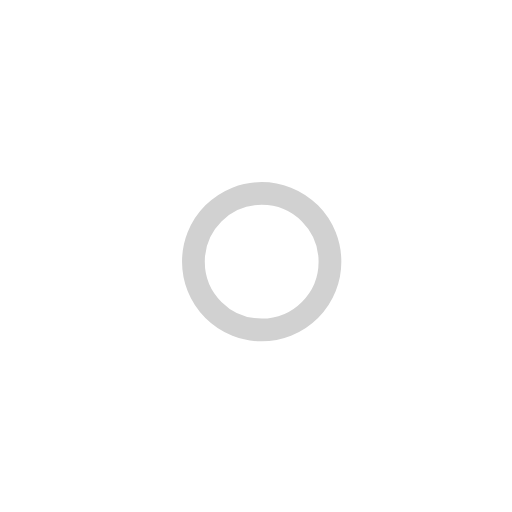
t = 0.00 s
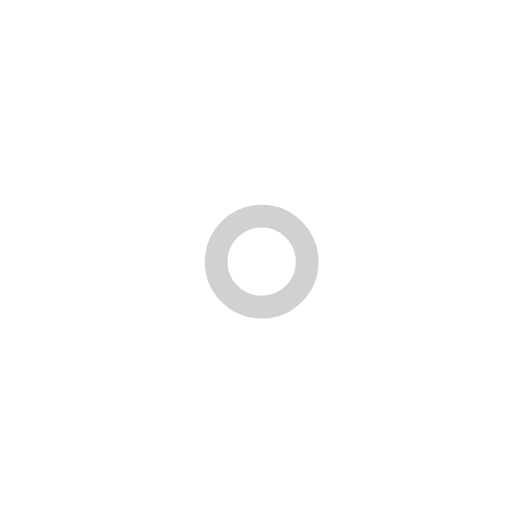
t = 1.00 s
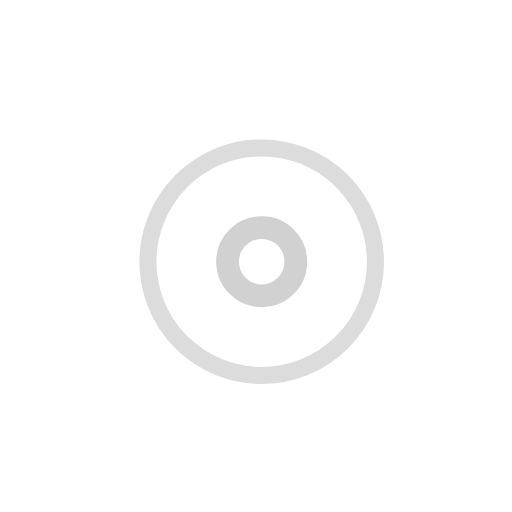
t = 2.25 s
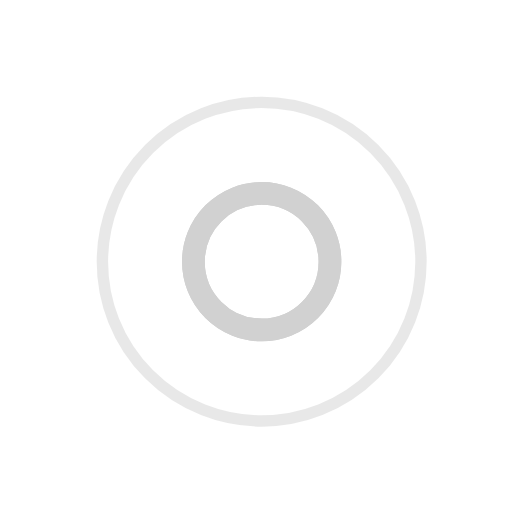
t = 3.00 s
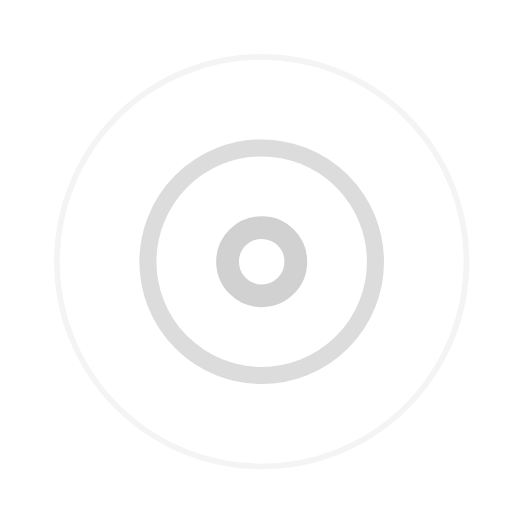
t = 3.75 s
t = 5.25 s: frame unchanged from t = 3.75 s, image omitted

The animated SVG that drew these frames (rendered in a browser with its animation timeline set to each time). Animation: 7 SMIL elements (animate=7); one cycle of 6.00 s, repeats indefinitely.

<!-- By Sam Herbert (@sherb), for everyone. More @ http://goo.gl/7AJzbL -->
<svg width="95" height="95" viewBox="0 0 45 45" xmlns="http://www.w3.org/2000/svg" stroke="#d1d1d1">
    <g fill="none" fill-rule="evenodd" transform="translate(1 1)" stroke-width="2">
        <circle cx="22" cy="22" r="6" stroke-opacity="0">
            <animate attributeName="r"
                 begin="1.5s" dur="3s"
                 values="6;22"
                 calcMode="linear"
                 repeatCount="indefinite" />
            <animate attributeName="stroke-opacity"
                 begin="1.5s" dur="3s"
                 values="1;0" calcMode="linear"
                 repeatCount="indefinite" />
            <animate attributeName="stroke-width"
                 begin="1.5s" dur="3s"
                 values="2;0" calcMode="linear"
                 repeatCount="indefinite" />
        </circle>
        <circle cx="22" cy="22" r="6" stroke-opacity="0">
            <animate attributeName="r"
                 begin="3s" dur="3s"
                 values="6;22"
                 calcMode="linear"
                 repeatCount="indefinite" />
            <animate attributeName="stroke-opacity"
                 begin="3s" dur="3s"
                 values="1;0" calcMode="linear"
                 repeatCount="indefinite" />
            <animate attributeName="stroke-width"
                 begin="3s" dur="3s"
                 values="2;0" calcMode="linear"
                 repeatCount="indefinite" />
        </circle>
        <circle cx="22" cy="22" r="8">
            <animate attributeName="r"
                 begin="0s" dur="1.5s"
                 values="6;1;2;3;4;5;6"
                 calcMode="linear"
                 repeatCount="indefinite" />
        </circle>
    </g>
</svg>
